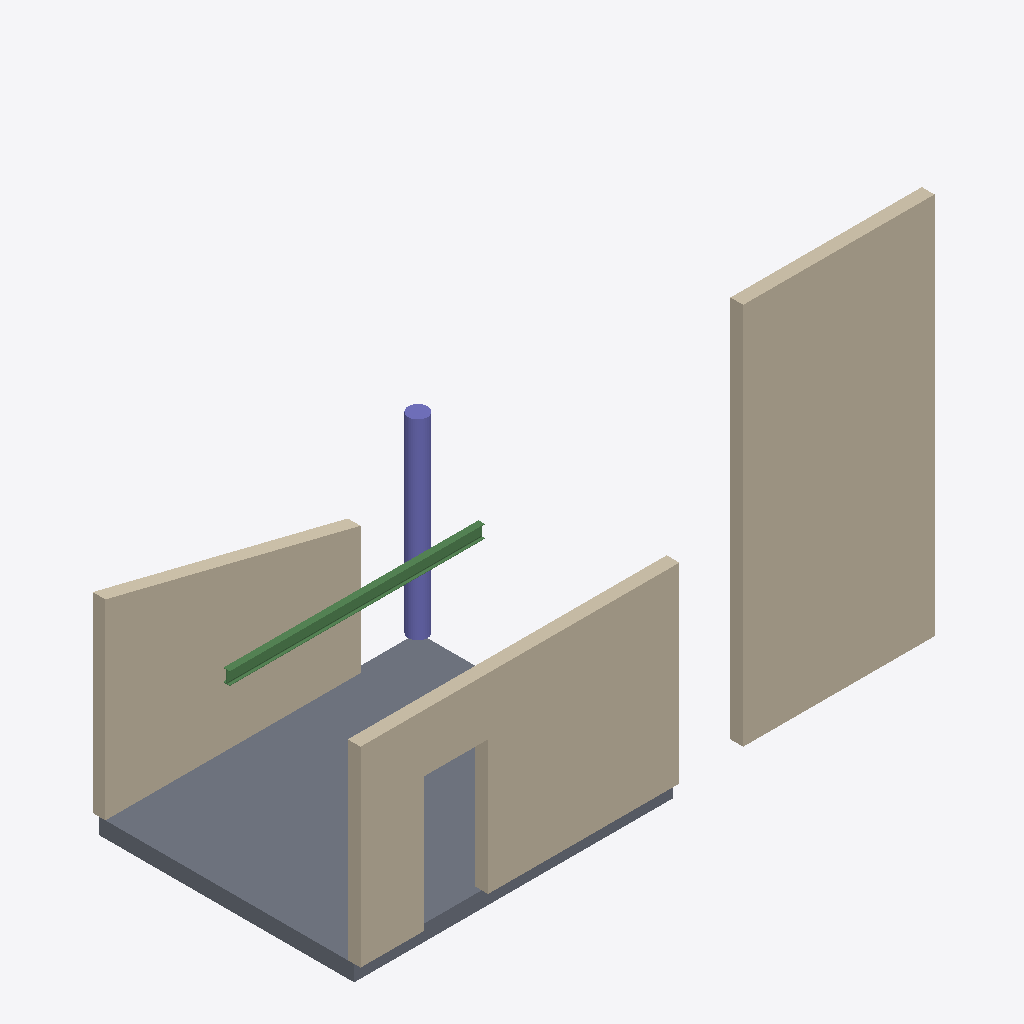
Isometric view of an IFC building model (IFC-SPF (STEP), schema IFC4, length unit millimetre), seen from the south-west, elements coloured by IFC class: 4 walls (beige), 1 slab (grey), 1 column (violet), 1 beam (green).
Extent 9.0 m × 4.2 m × 6.2 m (x, y, z). Storeys (2): Level 1 at 0.00 m; Level 2 at 3.00 m. Elements (7): 4 IfcWall, 1 IfcBeam, 1 IfcColumn, 1 IfcSlab.

HEADER;
FILE_DESCRIPTION(('ViewDefinition [DesignTransferView]'),'2;1');
FILE_NAME('sample-office.ifc','2026-11-19T00:00:00',(''),(''),'ifc-quantity-takeoff samples/make-sample.mjs','hand-written','');
FILE_SCHEMA(('IFC4'));
ENDSEC;
DATA;
#1=IFCPROJECT('1iEfPAyOfBfL$IEfVtx6WW',$,'Sample office',$,$,$,$,(#20),#10);
#30=IFCSITE('1dUxPtI$xxrGzdzAYayL8J',$,'Site',$,$,#31,$,$,.ELEMENT.,$,$,$,$,$);
#40=IFCBUILDING('1aCjliZwYlDctLUXlXAlrp',$,'Building',$,$,#41,$,$,.ELEMENT.,$,$,$);
#50=IFCBUILDINGSTOREY('12OnscnIBCIL_UNHcL4B_o',$,'Level 1',$,$,#51,$,$,.ELEMENT.,0.0);
#52=IFCBUILDINGSTOREY('1NE$m0itmV8LpeBgYN1hOY',$,'Level 2',$,$,#53,$,$,.ELEMENT.,3000.0);
#100=IFCWALL('18singpgBZ4NsiWI7XEE_S',$,'Wall A',$,$,#101,#102,'2001',.STANDARD.);
#400=IFCSLAB('1_QMprhH_LagN8eYyDNyS4',$,'Floor slab',$,$,#401,#402,'3001',.FLOOR.);
#200=IFCWALL('1s1EqeFJvGE3lTuFR_aXoQ',$,'Wall B',$,$,#201,#202,'2002',.STANDARD.);
#320=IFCWALL('1Lv1D6XdGqMazWWK8gz87i',$,'Wall C',$,$,#321,#322,'1001',.STANDARD.);
#300=IFCWALL('1N1hOm1ppP34D57QMpH0HT',$,'Wall C',$,$,#301,#302,'1001',.STANDARD.);
#500=IFCCOLUMN('1IRNca4GDCH5Tv2j3ymF0Q',$,'Column 300',$,$,#501,#502,'4001',.COLUMN.);
#600=IFCBEAM('1K3qiVotpkaoRBsKbVseAA',$,'Beam IPE 200',$,$,#601,#602,'5001',.BEAM.);
ENDSEC;
